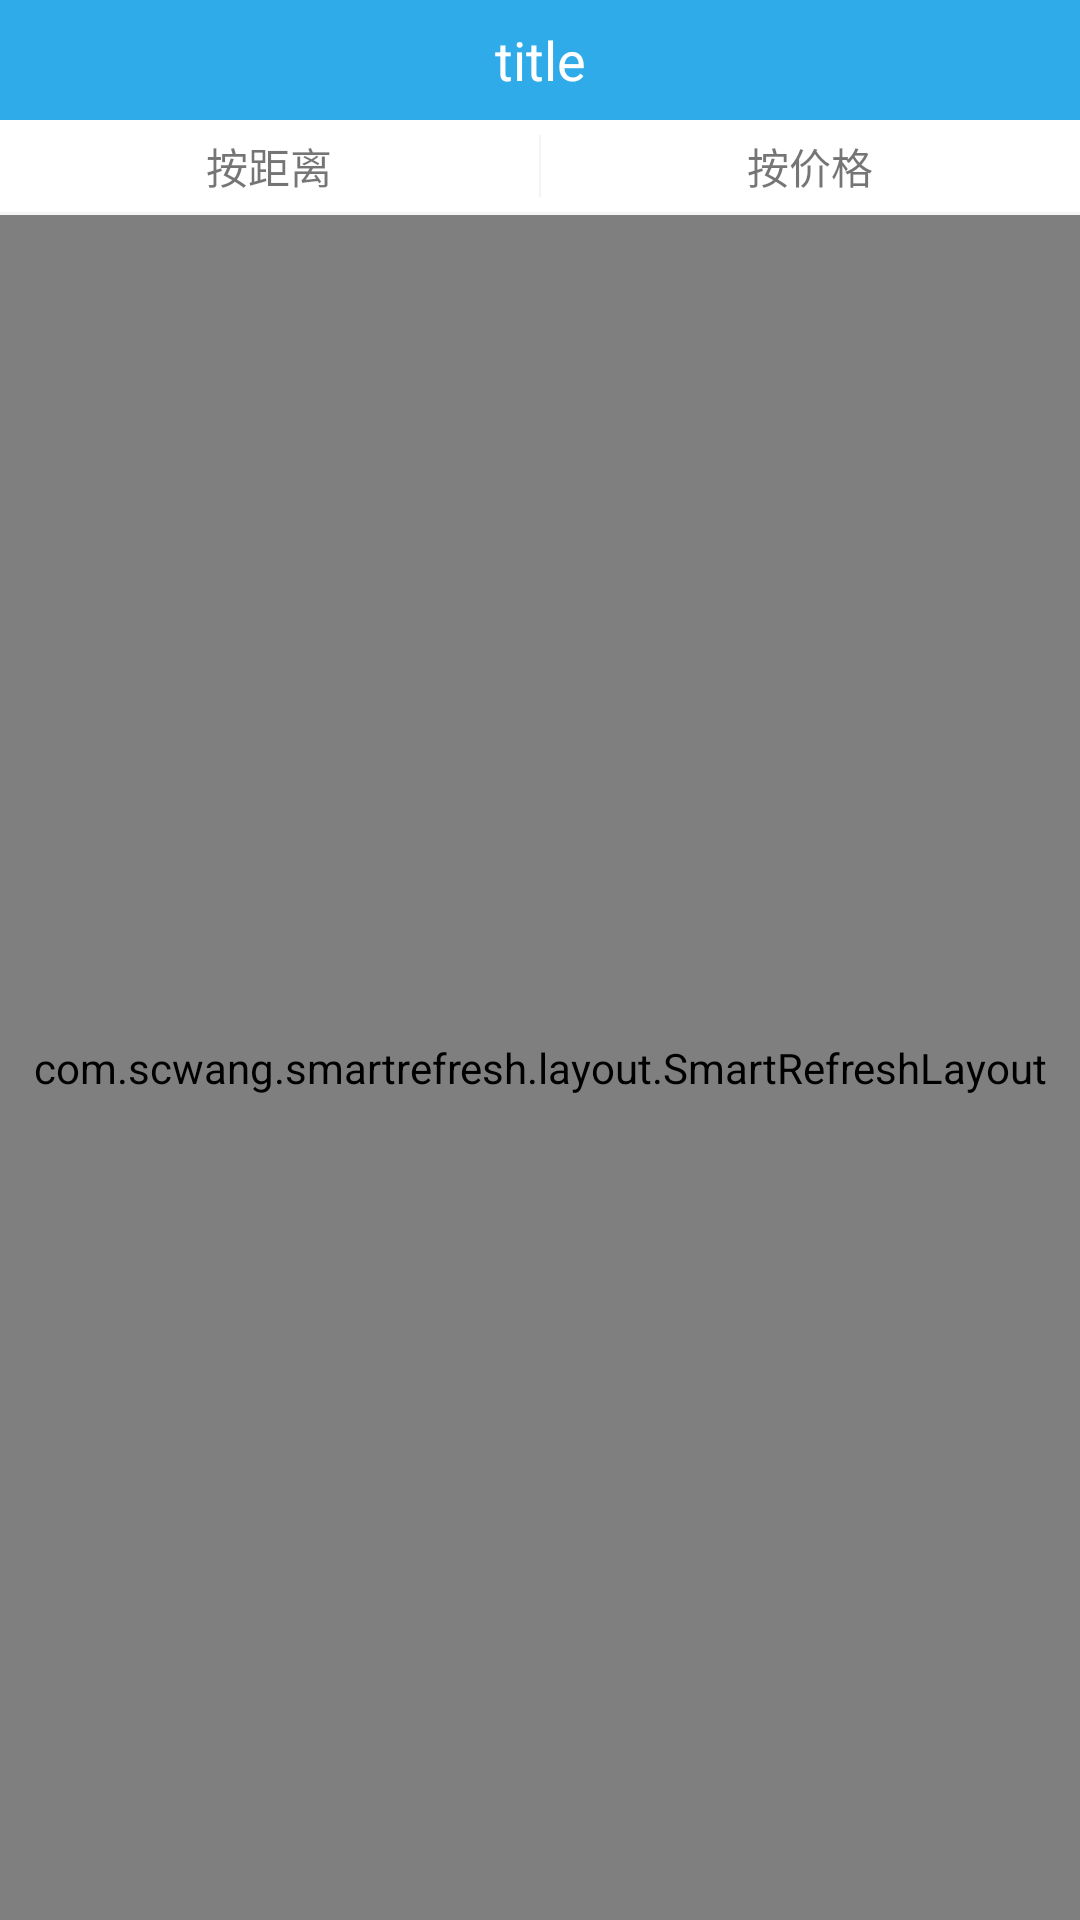

Reconstruct the res/layout file that produces this screen, plus the resources it refers to.
<!-- AndroidManifest.xml: application theme AppTheme -->
<!-- res/layout/activity_room_list.xml -->
<?xml version="1.0" encoding="utf-8"?>
<LinearLayout xmlns:android="http://schemas.android.com/apk/res/android"
              xmlns:app="http://schemas.android.com/apk/res-auto"
              android:layout_width="match_parent"
              android:layout_height="match_parent"
              android:background="@color/white"
              android:orientation="vertical">

    <include
        layout="@layout/include_title_toolbar"/>

    <LinearLayout
        android:layout_width="match_parent"
        android:layout_height="wrap_content"
        android:orientation="horizontal"
        android:paddingBottom="5dp"
        android:paddingTop="5dp">

        <TextView
            android:id="@+id/txt_distance"
            android:layout_width="wrap_content"
            android:layout_height="wrap_content"
            android:layout_weight="1"
            android:gravity="center"
            android:text="按距离"
            android:textColor="@color/txt_blue_btn"/>
        <View
            style="@style/line_vertical"/>

        <TextView
            android:id="@+id/txt_price"
            android:layout_width="wrap_content"
            android:layout_height="wrap_content"
            android:layout_weight="1"
            android:gravity="center"
            android:text="按价格"
            android:textColor="@color/txt_blue_btn"/>
    </LinearLayout>

    <View
        style="@style/line_horizontal"/>

    <com.scwang.smartrefresh.layout.SmartRefreshLayout
        android:id="@+id/layout_swipe_refresh"
        android:layout_width="match_parent"
        android:layout_height="match_parent"
        >

        <ScrollView
            android:layout_width="match_parent"
            android:layout_height="match_parent"
            >

            <LinearLayout
                android:layout_width="match_parent"
                android:layout_height="match_parent"
                android:orientation="vertical">


                <com.legend.roomreservation.customview.NoScrollListView
                    android:id="@+id/listview"
                    android:layout_width="match_parent"
                    android:layout_height="wrap_content"
                    android:divider="@color/defaultBGGray"
                    android:dividerHeight="0.5dp"
                    android:horizontalSpacing="8dp"
                    android:numColumns="2"
                    android:padding="8dp"
                    android:verticalSpacing="8dp"
                    >

                </com.legend.roomreservation.customview.NoScrollListView>

                <include
                    layout="@layout/include_data_null"/>
            </LinearLayout>
        </ScrollView>

    </com.scwang.smartrefresh.layout.SmartRefreshLayout>


</LinearLayout>
<!-- res/layout/include_title_toolbar.xml (included above) -->
<android.support.design.widget.AppBarLayout
    xmlns:android="http://schemas.android.com/apk/res/android"
    xmlns:app="http://schemas.android.com/apk/res-auto"
    xmlns:tools="http://schemas.android.com/tools"
    android:layout_width="match_parent"
    android:layout_height="40dp">

    <android.support.v7.widget.Toolbar
        android:id="@+id/toolbar"
        android:layout_width="match_parent"
        android:layout_height="match_parent"
        android:gravity="center"
        app:theme="@style/ThemeOverlay.AppCompat.Dark.ActionBar">

        <TextView
            android:id="@+id/tv_toolbar_title"
            android:layout_width="wrap_content"
            android:layout_height="wrap_content"
            android:layout_centerInParent="true"
            android:layout_gravity="center"
            android:textColor="@android:color/white"
            android:textSize="18sp"
            tools:text="title"/>

        <Button
            android:id="@+id/setting"
            style="@style/Widget.AppCompat.ActionButton.Overflow"
            android:layout_width="wrap_content"
            android:layout_height="wrap_content"
            android:layout_gravity="right"
            android:layout_marginRight="10dp"
            android:textColor="@color/white"
            android:textSize="14sp"
            android:textStyle="normal"
            android:visibility="gone"/>


    </android.support.v7.widget.Toolbar>

</android.support.design.widget.AppBarLayout>
<!-- res/layout/include_data_null.xml (included above) -->
<?xml version="1.0" encoding="utf-8"?>
<RelativeLayout
    xmlns:android="http://schemas.android.com/apk/res/android"
    android:id="@+id/null_bg"
    android:layout_width="match_parent"
    android:layout_height="match_parent"
    android:background="#FEFEFE"
    android:visibility="gone">

    <ImageView
        android:id="@+id/i"
        android:layout_width="wrap_content"
        android:layout_height="wrap_content"
        android:layout_centerHorizontal="true"
        android:layout_marginTop="120dp"
        android:src="@drawable/data_null"/>

    <TextView
        android:id="@+id/t"
        android:layout_width="wrap_content"
        android:layout_height="wrap_content"
        android:layout_below="@+id/i"
        android:layout_centerHorizontal="true"
        android:layout_marginTop="5dp"
        android:text="@string/cry"/>


    <TextView
        android:id="@+id/txt_nulll"
        android:layout_width="wrap_content"
        android:layout_height="wrap_content"
        android:layout_below="@+id/t"
        android:layout_centerHorizontal="true"
        android:layout_marginTop="8dp"
        android:text="@string/data_null"/>


</RelativeLayout>
<!-- resources referenced by this layout -->
<resources>
  <color name="defaultBGGray">#F4F4F4</color>
  <color name="white">#ffffff</color>
  <!-- drawable data_null: png bitmap (drawable-hdpi, 7620 bytes) -->
  <string name="cry">（┬＿┬）</string>
  <string name="data_null">暂无数据！</string>
  <style name="line_horizontal">
          <item name="android:layout_width">match_parent</item>
          <item name="android:layout_height">1dp</item>
          <item name="android:background">@color/defaultBGGray</item>
      </style>
  <style name="line_vertical">
          <item name="android:layout_width">0.5dp</item>
          <item name="android:layout_height">match_parent</item>
          <item name="android:background">@color/defaultBGGray</item>
      </style>
  <style name="AppTheme" parent="Theme.AppCompat.Light.NoActionBar">
          
          <item name="colorPrimary">@color/colorPrimary</item>
          <item name="colorPrimaryDark">@color/colorPrimaryDark</item>
          <item name="colorAccent">@color/colorAccent</item>
      </style>
  <color name="colorPrimary">#30ABEA</color>
  <color name="colorPrimaryDark">#30ABEA</color>
  <color name="colorAccent">#30ABEA</color>
</resources>
